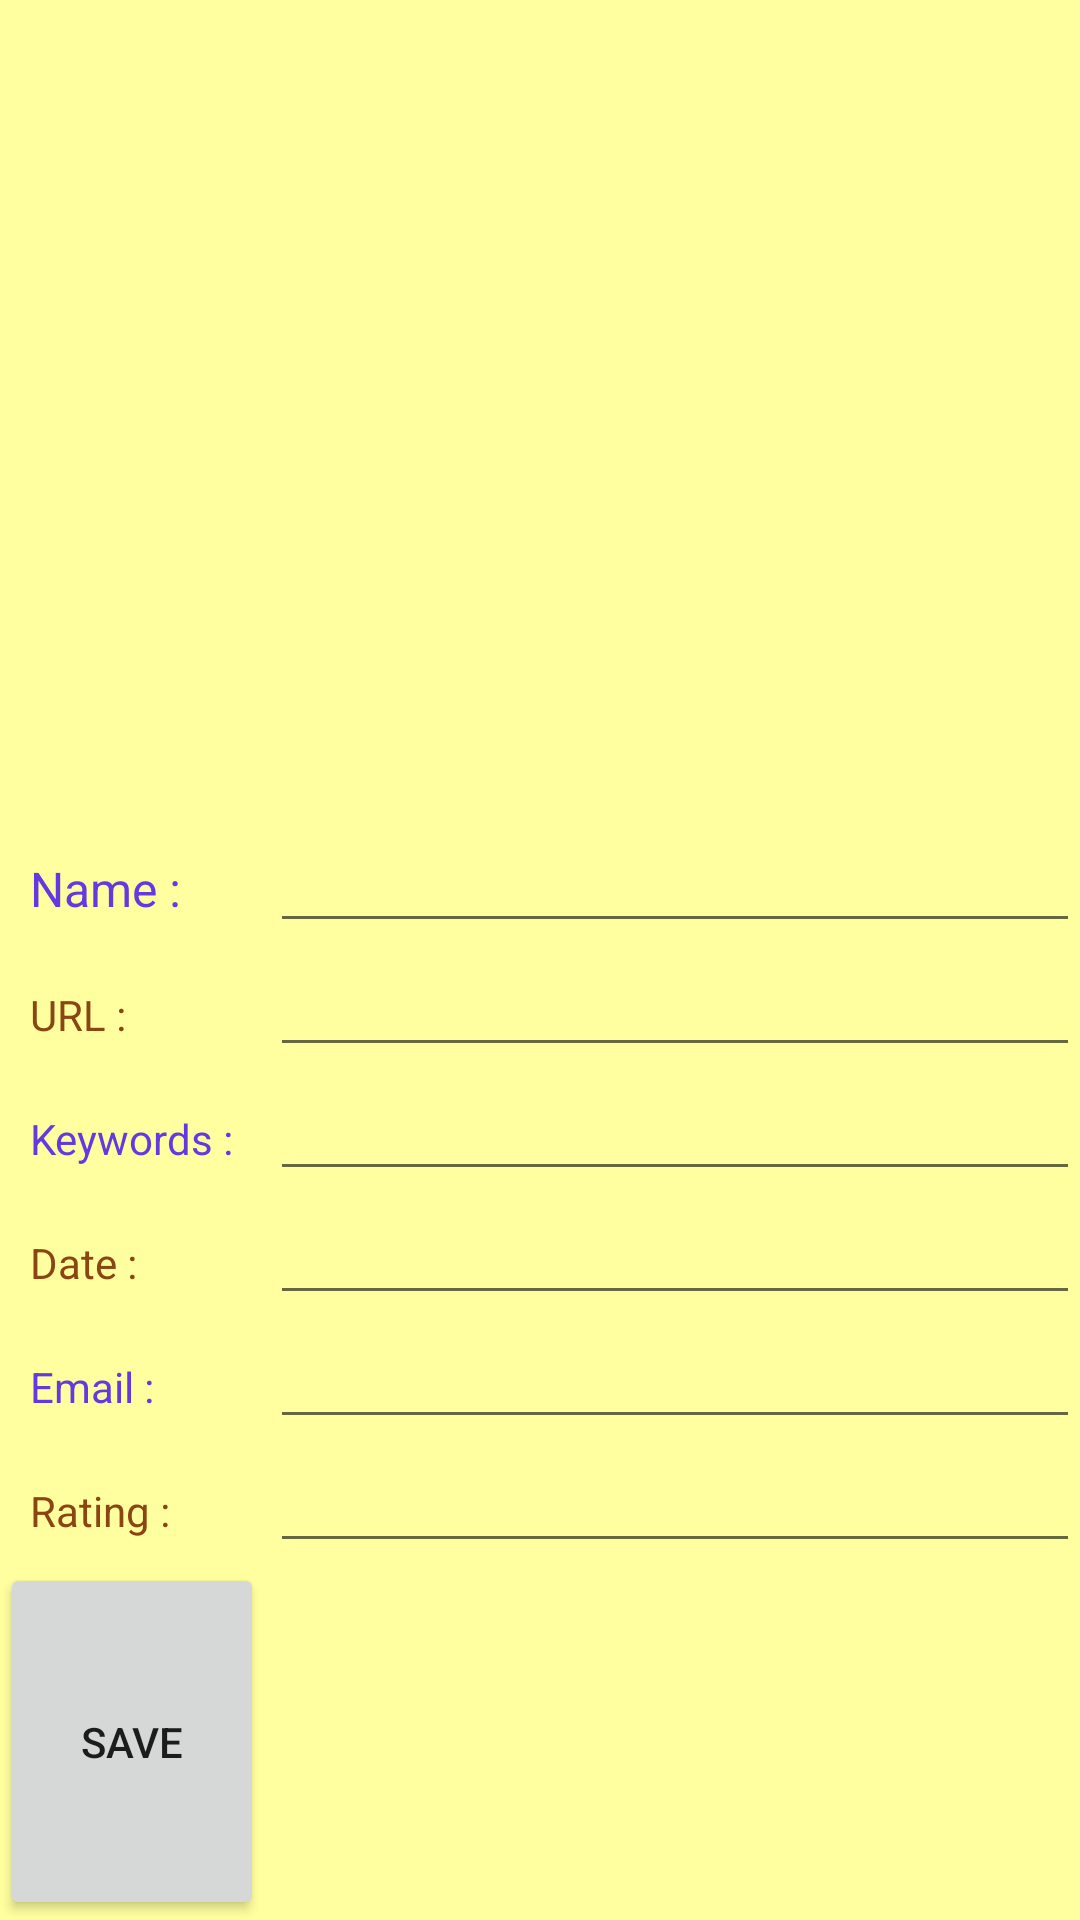

The Android layout XML behind this screen, and the referenced resources:
<!-- AndroidManifest.xml: application theme AppTheme -->
<!-- res/layout/activity_image_detail.xml -->
<?xml version="1.0" encoding="utf-8"?>
<android.support.constraint.ConstraintLayout xmlns:android="http://schemas.android.com/apk/res/android"
    xmlns:app="http://schemas.android.com/apk/res-auto"
    xmlns:tools="http://schemas.android.com/tools"
    android:layout_width="match_parent"
    android:layout_height="match_parent"
    tools:context=".ImageDetailActivity">
    <LinearLayout
        android:background="#ffff9f"
        android:layout_width="match_parent"
        android:layout_height="match_parent"
        android:orientation="vertical"
        app:layout_constraintStart_toStartOf="parent"
        app:layout_constraintTop_toTopOf="parent">

        <ImageView
            android:id="@+id/detailImageView"
            android:layout_width="match_parent"
            android:layout_height="273dp"
            android:scaleType="fitXY"
            tools:srcCompat="@tools:sample/avatars" />

        <LinearLayout
            android:layout_width="match_parent"
            android:layout_height="wrap_content"
            android:orientation="horizontal">

            <TextView
                android:id="@+id/nameTextView"
                style="@style/CustomFontStyle"
                android:layout_width="90dp"
                android:layout_height="40dp"
                android:padding="10dp"
                android:text="@string/detail_name"
                android:textSize="16sp" />

            <EditText
                android:id="@+id/nameEditText"
                android:layout_width="0dp"
                android:layout_height="wrap_content"
                android:layout_weight="1"
                android:ems="10"
                android:inputType="textPersonName" />
        </LinearLayout>

        <LinearLayout
            android:layout_width="match_parent"
            android:layout_height="wrap_content"
            android:orientation="horizontal">

            <TextView
                android:id="@+id/urlTextView1"
                style="@style/CustomFontStyle2"
                android:layout_width="90dp"
                android:layout_height="40dp"
                android:padding="10dp"
                android:text="@string/detail_url" />

            <EditText
                android:id="@+id/urlEditText"
                android:layout_width="0dp"
                android:layout_height="wrap_content"
                android:layout_weight="1"
                android:ems="10"
                android:inputType="textPersonName" />
        </LinearLayout>

        <LinearLayout
            android:layout_width="match_parent"
            android:layout_height="wrap_content"
            android:orientation="horizontal">

            <TextView
                android:id="@+id/keywordsTextView"
                style="@style/CustomFontStyle"
                android:layout_width="90dp"
                android:layout_height="40dp"
                android:padding="10dp"
                android:text="@string/detail_keywords" />

            <EditText
                android:id="@+id/keywordsEditText"
                android:layout_width="0dp"
                android:layout_height="wrap_content"
                android:layout_weight="1"
                android:ems="10"
                android:inputType="textPersonName" />
        </LinearLayout>

        <LinearLayout
            android:layout_width="match_parent"
            android:layout_height="wrap_content"
            android:orientation="horizontal">

            <TextView
                android:id="@+id/dateTextView"
                style="@style/CustomFontStyle2"
                android:layout_width="90dp"
                android:layout_height="40dp"
                android:padding="10dp"
                android:text="@string/detail_date" />

            <EditText
                android:id="@+id/dataEditText"
                android:layout_width="0dp"
                android:layout_height="wrap_content"
                android:layout_weight="1"
                android:ems="10"
                android:inputType="textPersonName" />
        </LinearLayout>

        <LinearLayout
            android:layout_width="match_parent"
            android:layout_height="wrap_content"
            android:orientation="horizontal">

            <TextView
                android:id="@+id/emailTextView"
                style="@style/CustomFontStyle"
                android:layout_width="90dp"
                android:layout_height="40dp"
                android:padding="10dp"
                android:text="@string/detail_email" />

            <EditText
                android:id="@+id/emailEditText"
                android:layout_width="0dp"
                android:layout_height="wrap_content"
                android:layout_weight="1"
                android:ems="10"
                android:inputType="textPersonName" />
        </LinearLayout>

        <LinearLayout
            android:layout_width="match_parent"
            android:layout_height="wrap_content"
            android:orientation="horizontal">

            <TextView
                android:id="@+id/ratingTextView"
                style="@style/CustomFontStyle2"
                android:layout_width="90dp"
                android:layout_height="40dp"
                android:padding="10dp"
                android:text="@string/detail_rating" />

            <EditText
                android:id="@+id/ratingEditText"
                android:layout_width="0dp"
                android:layout_height="wrap_content"
                android:layout_weight="1"
                android:ems="10"
                android:inputType="textPersonName" />
        </LinearLayout>

            <Button
                android:id="@+id/save"
                android:layout_width="wrap_content"
                android:layout_height="match_parent"
                android:text="Save" />
    </LinearLayout>

</android.support.constraint.ConstraintLayout>
<!-- resources referenced by this layout -->
<resources>
  <string name="detail_date">Date :</string>
  <string name="detail_email">Email :</string>
  <string name="detail_keywords">Keywords :</string>
  <string name="detail_name">Name :</string>
  <string name="detail_rating">Rating :</string>
  <string name="detail_url">URL :</string>
  <style name="CustomFontStyle">
          <item name="android:textColor">#6638e2</item>/&gt;
      </style>
  <style name="CustomFontStyle2">
          <item name="android:textColor">#8b4513</item>/&gt;
      </style>
  <style name="AppTheme" parent="Theme.AppCompat.Light.DarkActionBar">
          
  
          <item name="colorPrimary">@color/colorPrimary</item>
          <item name="colorPrimaryDark">@color/colorPrimaryDark</item>
          <item name="colorAccent">@color/colorAccent</item>
      </style>
  <!-- not gathered from this repository: default colours our renderer supplied (Android Studio template values) -->
  <color name="colorPrimary">#FF6200EE</color>
  <color name="colorPrimaryDark">#FF3700B3</color>
  <color name="colorAccent">#FF03DAC5</color>
</resources>
